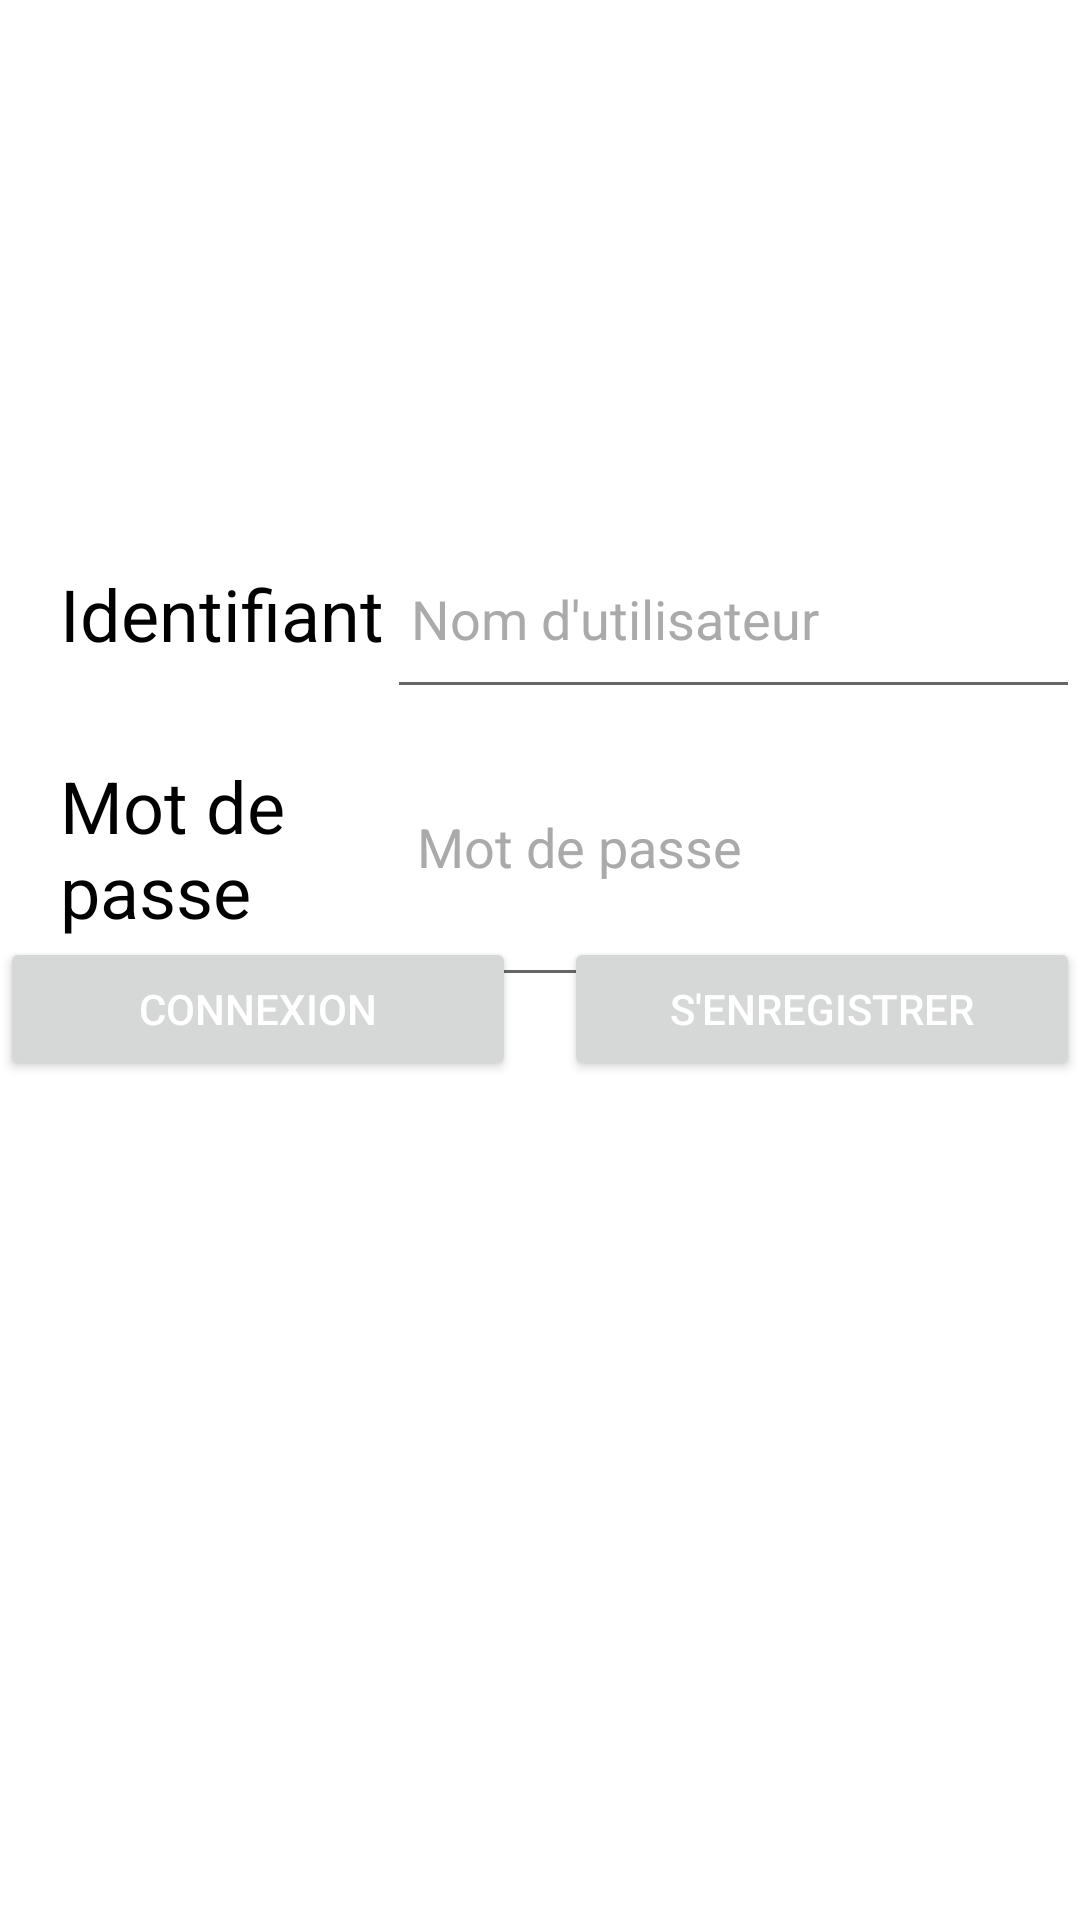

Reconstruct the res/layout file that produces this screen, plus the resources it refers to.
<!-- AndroidManifest.xml: application theme Theme.NourishMate -->
<!-- res/layout/activity_login.xml -->
<?xml version="1.0" encoding="utf-8"?>
<androidx.constraintlayout.widget.ConstraintLayout xmlns:android="http://schemas.android.com/apk/res/android"
    xmlns:app="http://schemas.android.com/apk/res-auto"
    xmlns:tools="http://schemas.android.com/tools"
    android:layout_width="match_parent"
    android:layout_height="match_parent"
    tools:context=".Login">

    <TextView
        android:id="@+id/pseudoTextView"
        android:layout_width="175dp"
        android:layout_height="96dp"
        android:layout_marginStart="4dp"
        android:padding="16dp"
        android:text="Mot de passe"
        android:textColor="@android:color/black"
        android:textSize="24sp"
        app:layout_constraintStart_toStartOf="parent"
        app:layout_constraintTop_toBottomOf="@+id/loginTextView" />

    <TextView
        android:id="@+id/loginTextView"
        android:layout_width="174dp"
        android:layout_height="64dp"
        android:layout_marginStart="4dp"
        android:padding="16dp"
        android:text="Identifiant"
        android:textColor="@android:color/black"
        android:textSize="24sp"
        app:layout_constraintBottom_toBottomOf="parent"
        app:layout_constraintStart_toStartOf="parent"
        app:layout_constraintTop_toTopOf="parent"
        app:layout_constraintVertical_bias="0.299" />

    <EditText
        android:id="@+id/pseudoEditText"
        android:layout_width="231dp"
        android:layout_height="60dp"
        android:hint="Nom d'utilisateur"
        android:inputType="text"
        android:padding="8dp"
        android:textColorHint="@android:color/darker_gray"
        app:layout_constraintBottom_toBottomOf="@+id/loginTextView"
        app:layout_constraintEnd_toEndOf="parent"
        app:layout_constraintHorizontal_bias="1.0"
        app:layout_constraintStart_toEndOf="@+id/loginTextView"
        app:layout_constraintTop_toTopOf="@+id/loginTextView"
        app:layout_constraintVertical_bias="1.0" />

    <EditText
        android:id="@+id/loginEditText"
        android:layout_width="229dp"
        android:layout_height="100dp"
        android:hint="Mot de passe"
        android:inputType="text"
        android:padding="8dp"
        android:textColorHint="@android:color/darker_gray"
        app:layout_constraintBottom_toBottomOf="@id/pseudoTextView"
        app:layout_constraintEnd_toEndOf="parent"
        app:layout_constraintHorizontal_bias="1.0"
        app:layout_constraintStart_toEndOf="@id/pseudoTextView"
        app:layout_constraintTop_toBottomOf="@+id/loginTextView"
        app:layout_constraintVertical_bias="1.0" />

    <Button
        android:id="@+id/loginButton"
        android:layout_width="0dp"
        android:layout_height="wrap_content"
        android:layout_marginBottom="300dp"
        android:text="Connexion"
        android:textColor="@android:color/white"
        app:layout_constraintBottom_toBottomOf="parent"
        app:layout_constraintEnd_toStartOf="@id/createAccountButton"
        app:layout_constraintStart_toStartOf="parent"
        app:layout_constraintTop_toBottomOf="@+id/pseudoTextView" />

    <Button
        android:id="@+id/createAccountButton"
        android:layout_width="0dp"
        android:layout_height="wrap_content"
        android:layout_marginStart="16dp"
        android:layout_marginTop="24dp"
        android:layout_marginBottom="24dp"
        android:text="S'enregistrer"
        android:textColor="@android:color/white"
        app:layout_constraintBottom_toBottomOf="@id/loginButton"
        app:layout_constraintEnd_toEndOf="@id/loginEditText"
        app:layout_constraintStart_toEndOf="@id/loginButton"
        app:layout_constraintTop_toTopOf="@id/loginButton" />

</androidx.constraintlayout.widget.ConstraintLayout>
<!-- resources referenced by this layout -->
<resources>
  <style name="Theme.NourishMate" parent="Theme.MaterialComponents.DayNight.DarkActionBar">
          
          <item name="colorPrimary">@color/purple_500</item>
          <item name="colorPrimaryVariant">@color/purple_700</item>
          <item name="colorOnPrimary">@color/white</item>
          
          <item name="colorSecondary">@color/teal_200</item>
          <item name="colorSecondaryVariant">@color/teal_700</item>
          <item name="colorOnSecondary">@color/black</item>
          
          <item name="android:statusBarColor">?attr/colorPrimaryVariant</item>
          
      </style>
  <!-- not gathered from this repository: default colours our renderer supplied (Android Studio template values) -->
  <color name="purple_500">#FF6200EE</color>
  <color name="purple_700">#FF3700B3</color>
  <color name="teal_200">#FF03DAC5</color>
  <color name="teal_700">#FF018786</color>
  <color name="black">#FF000000</color>
  <color name="white">#FFFFFFFF</color>
</resources>
